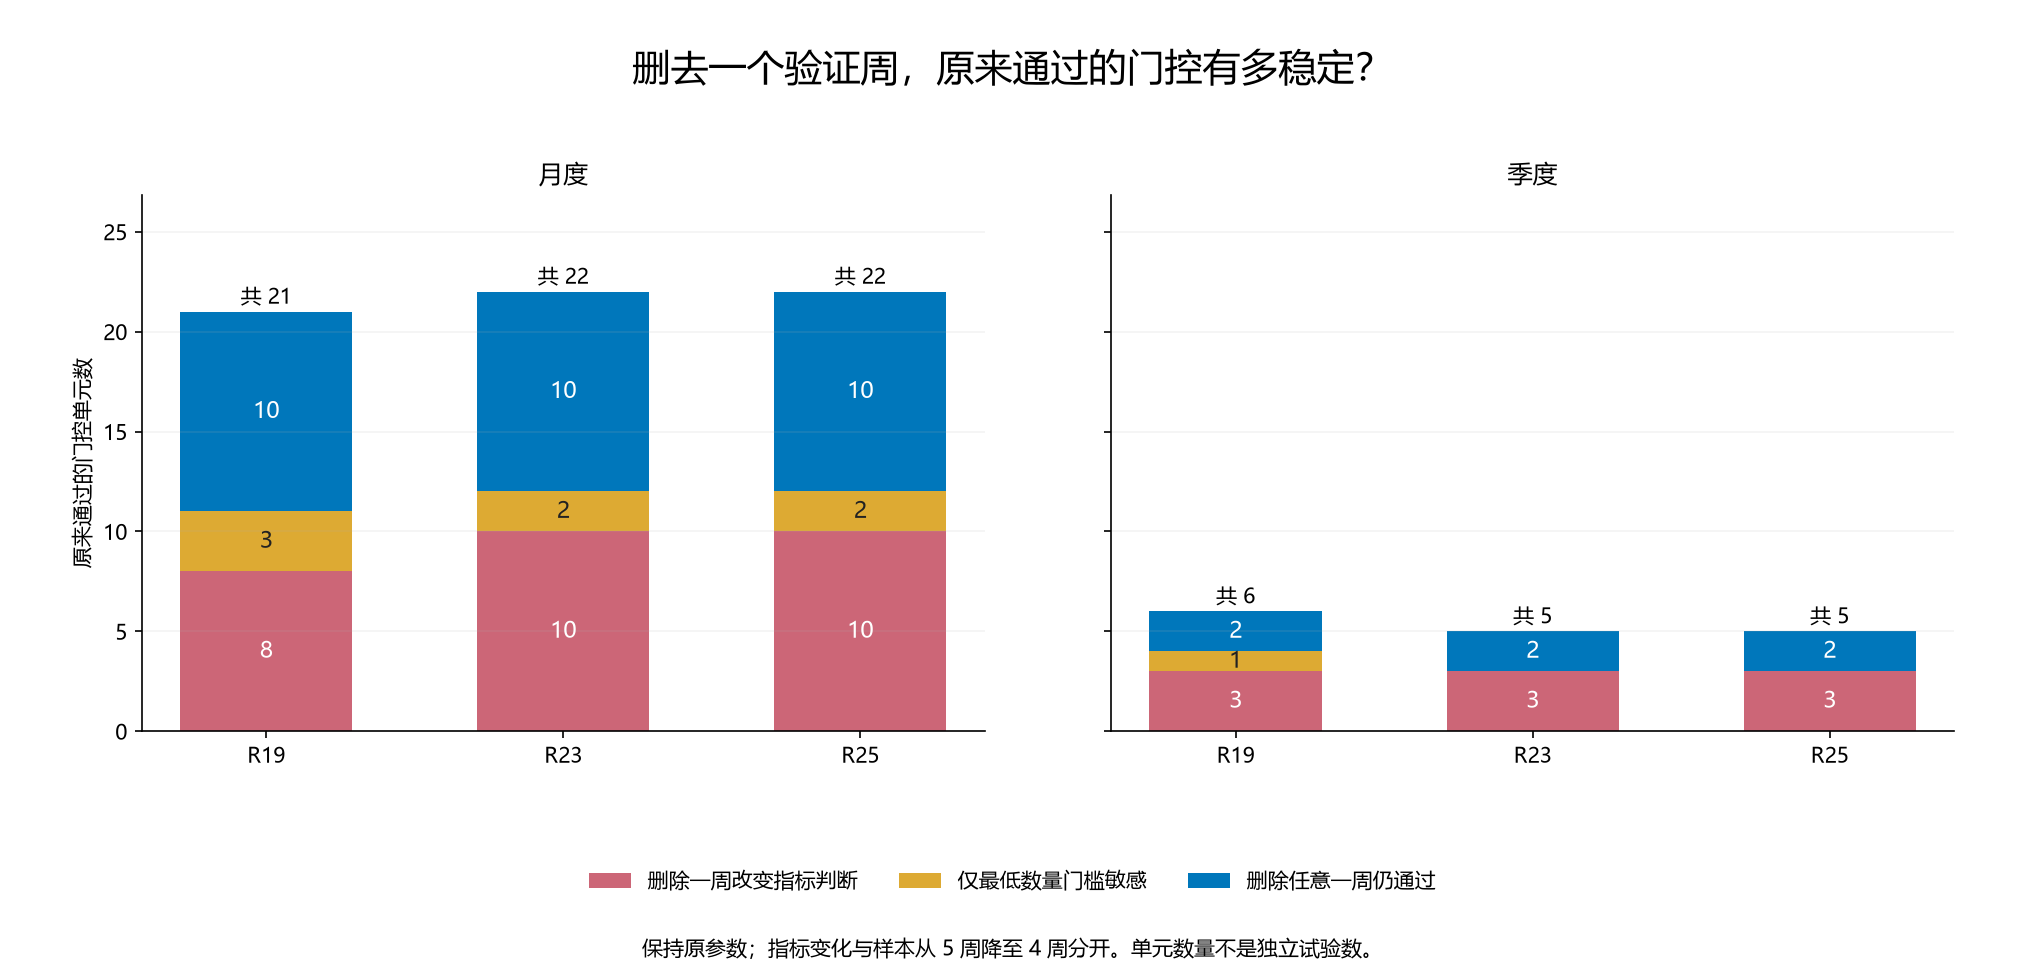

The file beside this chart, header and first rows:
cadence, cutoff, method, state, mode, training_n, validation_n, accepted, reason, brier_difference, correct_difference, baseline_correct, candidate_correct, metric_eligible, loo_n, metric_flip_count, full_flip_count, minimum_support_boundary, sensitivity_class, helpful_brier_weeks, harmful_brier_weeks, largest_helpful_share, future_n, future_brier_vs_annual
monthly, 2020-12-31, learned_market, negative_low, annual_reset, 0, 0, False, annual_reset, , 0, 0, 0, False, 0, 0, 0, False, unsupported, 0, 0, , 0, 
monthly, 2020-12-31, learned_market, negative_high, annual_reset, 0, 0, False, annual_reset, , 0, 0, 0, False, 0, 0, 0, False, unsupported, 0, 0, , 0, 
monthly, 2020-12-31, learned_market, nonnegative_low, annual_reset, 0, 0, False, annual_reset, , 0, 0, 0, False, 0, 0, 0, False, unsupported, 0, 0, , 1, 0.0
monthly, 2020-12-31, learned_market, nonnegative_high, annual_reset, 0, 0, False, annual_reset, , 0, 0, 0, False, 0, 0, 0, False, unsupported, 0, 0, , 3, 0.0
monthly, 2020-12-31, learned_vol_interaction, negative_low, annual_reset, 0, 0, False, annual_reset, , 0, 0, 0, False, 0, 0, 0, False, unsupported, 0, 0, , 0, 
monthly, 2020-12-31, learned_vol_interaction, negative_high, annual_reset, 0, 0, False, annual_reset, , 0, 0, 0, False, 0, 0, 0, False, unsupported, 0, 0, , 0, 
monthly, 2020-12-31, learned_vol_interaction, nonnegative_low, annual_reset, 0, 0, False, annual_reset, , 0, 0, 0, False, 0, 0, 0, False, unsupported, 0, 0, , 1, 0.0
monthly, 2020-12-31, learned_vol_interaction, nonnegative_high, annual_reset, 0, 0, False, annual_reset, , 0, 0, 0, False, 0, 0, 0, False, unsupported, 0, 0, , 3, 0.0
monthly, 2020-12-31, learned_order_extension, negative_low, annual_reset, 0, 0, False, annual_reset, , 0, 0, 0, False, 0, 0, 0, False, unsupported, 0, 0, , 0, 
monthly, 2020-12-31, learned_order_extension, negative_high, annual_reset, 0, 0, False, annual_reset, , 0, 0, 0, False, 0, 0, 0, False, unsupported, 0, 0, , 0, 
monthly, 2020-12-31, learned_order_extension, nonnegative_low, annual_reset, 0, 0, False, annual_reset, , 0, 0, 0, False, 0, 0, 0, False, unsupported, 0, 0, , 1, 0.0
monthly, 2020-12-31, learned_order_extension, nonnegative_high, annual_reset, 0, 0, False, annual_reset, , 0, 0, 0, False, 0, 0, 0, False, unsupported, 0, 0, , 3, 0.0
monthly, 2020-12-31, learned_order_offset, negative_low, annual_reset, 0, 0, False, annual_reset, , 0, 0, 0, False, 0, 0, 0, False, unsupported, 0, 0, , 0, 
monthly, 2020-12-31, learned_order_offset, negative_high, annual_reset, 0, 0, False, annual_reset, , 0, 0, 0, False, 0, 0, 0, False, unsupported, 0, 0, , 0, 
monthly, 2020-12-31, learned_order_offset, nonnegative_low, annual_reset, 0, 0, False, annual_reset, , 0, 0, 0, False, 0, 0, 0, False, unsupported, 0, 0, , 1, 0.0
monthly, 2020-12-31, learned_order_offset, nonnegative_high, annual_reset, 0, 0, False, annual_reset, , 0, 0, 0, False, 0, 0, 0, False, unsupported, 0, 0, , 3, 0.0
monthly, 2021-01-31, learned_market, negative_low, q1_guard, 0, 0, False, q1_guard, , 0, 0, 0, False, 0, 0, 0, False, unsupported, 0, 0, , 0, 
monthly, 2021-01-31, learned_market, negative_high, q1_guard, 0, 0, False, q1_guard, , 0, 0, 0, False, 0, 0, 0, False, unsupported, 0, 0, , 0, 
monthly, 2021-01-31, learned_market, nonnegative_low, q1_guard, 0, 1, False, q1_guard, 0.0, 0, 0, 0, False, 0, 0, 0, False, unsupported, 0, 0, , 0, 
monthly, 2021-01-31, learned_market, nonnegative_high, q1_guard, 0, 1, False, q1_guard, 0.0, 0, 0, 0, False, 0, 0, 0, False, unsupported, 0, 0, , 3, 0.0
monthly, 2021-01-31, learned_vol_interaction, negative_low, q1_guard, 0, 0, False, q1_guard, , 0, 0, 0, False, 0, 0, 0, False, unsupported, 0, 0, , 0, 
monthly, 2021-01-31, learned_vol_interaction, negative_high, q1_guard, 0, 0, False, q1_guard, , 0, 0, 0, False, 0, 0, 0, False, unsupported, 0, 0, , 0, 
monthly, 2021-01-31, learned_vol_interaction, nonnegative_low, q1_guard, 0, 1, False, q1_guard, 0.0, 0, 0, 0, False, 0, 0, 0, False, unsupported, 0, 0, , 0, 
monthly, 2021-01-31, learned_vol_interaction, nonnegative_high, q1_guard, 0, 1, False, q1_guard, 0.0, 0, 0, 0, False, 0, 0, 0, False, unsupported, 0, 0, , 3, 0.0
monthly, 2021-01-31, learned_order_extension, negative_low, q1_guard, 0, 0, False, q1_guard, , 0, 0, 0, False, 0, 0, 0, False, unsupported, 0, 0, , 0, 
monthly, 2021-01-31, learned_order_extension, negative_high, q1_guard, 0, 0, False, q1_guard, , 0, 0, 0, False, 0, 0, 0, False, unsupported, 0, 0, , 0, 
monthly, 2021-01-31, learned_order_extension, nonnegative_low, q1_guard, 0, 1, False, q1_guard, 0.0, 0, 0, 0, False, 0, 0, 0, False, unsupported, 0, 0, , 0, 
monthly, 2021-01-31, learned_order_extension, nonnegative_high, q1_guard, 0, 1, False, q1_guard, 0.0, 0, 0, 0, False, 0, 0, 0, False, unsupported, 0, 0, , 3, 0.0
monthly, 2021-01-31, learned_order_offset, negative_low, q1_guard, 0, 0, False, q1_guard, , 0, 0, 0, False, 0, 0, 0, False, unsupported, 0, 0, , 0, 
monthly, 2021-01-31, learned_order_offset, negative_high, q1_guard, 0, 0, False, q1_guard, , 0, 0, 0, False, 0, 0, 0, False, unsupported, 0, 0, , 0, 
monthly, 2021-01-31, learned_order_offset, nonnegative_low, q1_guard, 0, 1, False, q1_guard, 0.0, 0, 0, 0, False, 0, 0, 0, False, unsupported, 0, 0, , 0, 
monthly, 2021-01-31, learned_order_offset, nonnegative_high, q1_guard, 0, 1, False, q1_guard, 0.0, 0, 0, 0, False, 0, 0, 0, False, unsupported, 0, 0, , 3, 0.0
monthly, 2021-02-28, learned_market, negative_low, q1_guard, 0, 0, False, q1_guard, , 0, 0, 0, False, 0, 0, 0, False, unsupported, 0, 0, , 0, 
monthly, 2021-02-28, learned_market, negative_high, q1_guard, 0, 0, False, q1_guard, , 0, 0, 0, False, 0, 0, 0, False, unsupported, 0, 0, , 1, 0.0
monthly, 2021-02-28, learned_market, nonnegative_low, q1_guard, 0, 1, False, q1_guard, 0.0, 0, 0, 0, False, 0, 0, 0, False, unsupported, 0, 0, , 0, 
monthly, 2021-02-28, learned_market, nonnegative_high, q1_guard, 0, 4, False, q1_guard, 0.0, 0, 1, 1, False, 0, 0, 0, False, unsupported, 0, 0, , 3, 0.0
monthly, 2021-02-28, learned_vol_interaction, negative_low, q1_guard, 0, 0, False, q1_guard, , 0, 0, 0, False, 0, 0, 0, False, unsupported, 0, 0, , 0, 
monthly, 2021-02-28, learned_vol_interaction, negative_high, q1_guard, 0, 0, False, q1_guard, , 0, 0, 0, False, 0, 0, 0, False, unsupported, 0, 0, , 1, 0.0
monthly, 2021-02-28, learned_vol_interaction, nonnegative_low, q1_guard, 0, 1, False, q1_guard, 0.0, 0, 0, 0, False, 0, 0, 0, False, unsupported, 0, 0, , 0, 
monthly, 2021-02-28, learned_vol_interaction, nonnegative_high, q1_guard, 0, 4, False, q1_guard, 0.0, 0, 2, 2, False, 0, 0, 0, False, unsupported, 0, 0, , 3, 0.0
monthly, 2021-02-28, learned_order_extension, negative_low, q1_guard, 0, 0, False, q1_guard, , 0, 0, 0, False, 0, 0, 0, False, unsupported, 0, 0, , 0, 
monthly, 2021-02-28, learned_order_extension, negative_high, q1_guard, 0, 0, False, q1_guard, , 0, 0, 0, False, 0, 0, 0, False, unsupported, 0, 0, , 1, 0.0
monthly, 2021-02-28, learned_order_extension, nonnegative_low, q1_guard, 0, 1, False, q1_guard, 0.0, 0, 0, 0, False, 0, 0, 0, False, unsupported, 0, 0, , 0, 
monthly, 2021-02-28, learned_order_extension, nonnegative_high, q1_guard, 0, 4, False, q1_guard, 0.0, 0, 2, 2, False, 0, 0, 0, False, unsupported, 0, 0, , 3, 0.0
monthly, 2021-02-28, learned_order_offset, negative_low, q1_guard, 0, 0, False, q1_guard, , 0, 0, 0, False, 0, 0, 0, False, unsupported, 0, 0, , 0, 
monthly, 2021-02-28, learned_order_offset, negative_high, q1_guard, 0, 0, False, q1_guard, , 0, 0, 0, False, 0, 0, 0, False, unsupported, 0, 0, , 1, 0.0
monthly, 2021-02-28, learned_order_offset, nonnegative_low, q1_guard, 0, 1, False, q1_guard, 0.0, 0, 0, 0, False, 0, 0, 0, False, unsupported, 0, 0, , 0, 
monthly, 2021-02-28, learned_order_offset, nonnegative_high, q1_guard, 0, 4, False, q1_guard, 0.0, 0, 2, 2, False, 0, 0, 0, False, unsupported, 0, 0, , 3, 0.0
monthly, 2021-03-31, learned_market, negative_low, insufficient_history, 0, 0, False, insufficient_history, , 0, 0, 0, False, 0, 0, 0, False, unsupported, 0, 0, , 1, 0.0
monthly, 2021-03-31, learned_market, negative_high, insufficient_history, 0, 1, False, insufficient_history, 0.0, 0, 1, 1, False, 0, 0, 0, False, unsupported, 0, 0, , 4, 0.0
monthly, 2021-03-31, learned_market, nonnegative_low, insufficient_history, 0, 1, False, insufficient_history, 0.0, 0, 0, 0, False, 0, 0, 0, False, unsupported, 0, 0, , 0, 
monthly, 2021-03-31, learned_market, nonnegative_high, insufficient_history, 0, 8, False, insufficient_history, 0.0, 0, 5, 5, False, 0, 0, 0, False, unsupported, 0, 0, , 0, 
monthly, 2021-03-31, learned_vol_interaction, negative_low, insufficient_history, 0, 0, False, insufficient_history, , 0, 0, 0, False, 0, 0, 0, False, unsupported, 0, 0, , 1, 0.0
monthly, 2021-03-31, learned_vol_interaction, negative_high, insufficient_history, 0, 1, False, insufficient_history, 0.0, 0, 1, 1, False, 0, 0, 0, False, unsupported, 0, 0, , 4, 0.0
monthly, 2021-03-31, learned_vol_interaction, nonnegative_low, insufficient_history, 0, 1, False, insufficient_history, 0.0, 0, 0, 0, False, 0, 0, 0, False, unsupported, 0, 0, , 0, 
monthly, 2021-03-31, learned_vol_interaction, nonnegative_high, insufficient_history, 0, 8, False, insufficient_history, 0.0, 0, 5, 5, False, 0, 0, 0, False, unsupported, 0, 0, , 0, 
monthly, 2021-03-31, learned_order_extension, negative_low, insufficient_history, 0, 0, False, insufficient_history, , 0, 0, 0, False, 0, 0, 0, False, unsupported, 0, 0, , 1, 0.0
monthly, 2021-03-31, learned_order_extension, negative_high, insufficient_history, 0, 1, False, insufficient_history, 0.0, 0, 1, 1, False, 0, 0, 0, False, unsupported, 0, 0, , 4, 0.0
monthly, 2021-03-31, learned_order_extension, nonnegative_low, insufficient_history, 0, 1, False, insufficient_history, 0.0, 0, 0, 0, False, 0, 0, 0, False, unsupported, 0, 0, , 0, 
monthly, 2021-03-31, learned_order_extension, nonnegative_high, insufficient_history, 0, 8, False, insufficient_history, 0.0, 0, 5, 5, False, 0, 0, 0, False, unsupported, 0, 0, , 0, 
... 1,396 more rows
